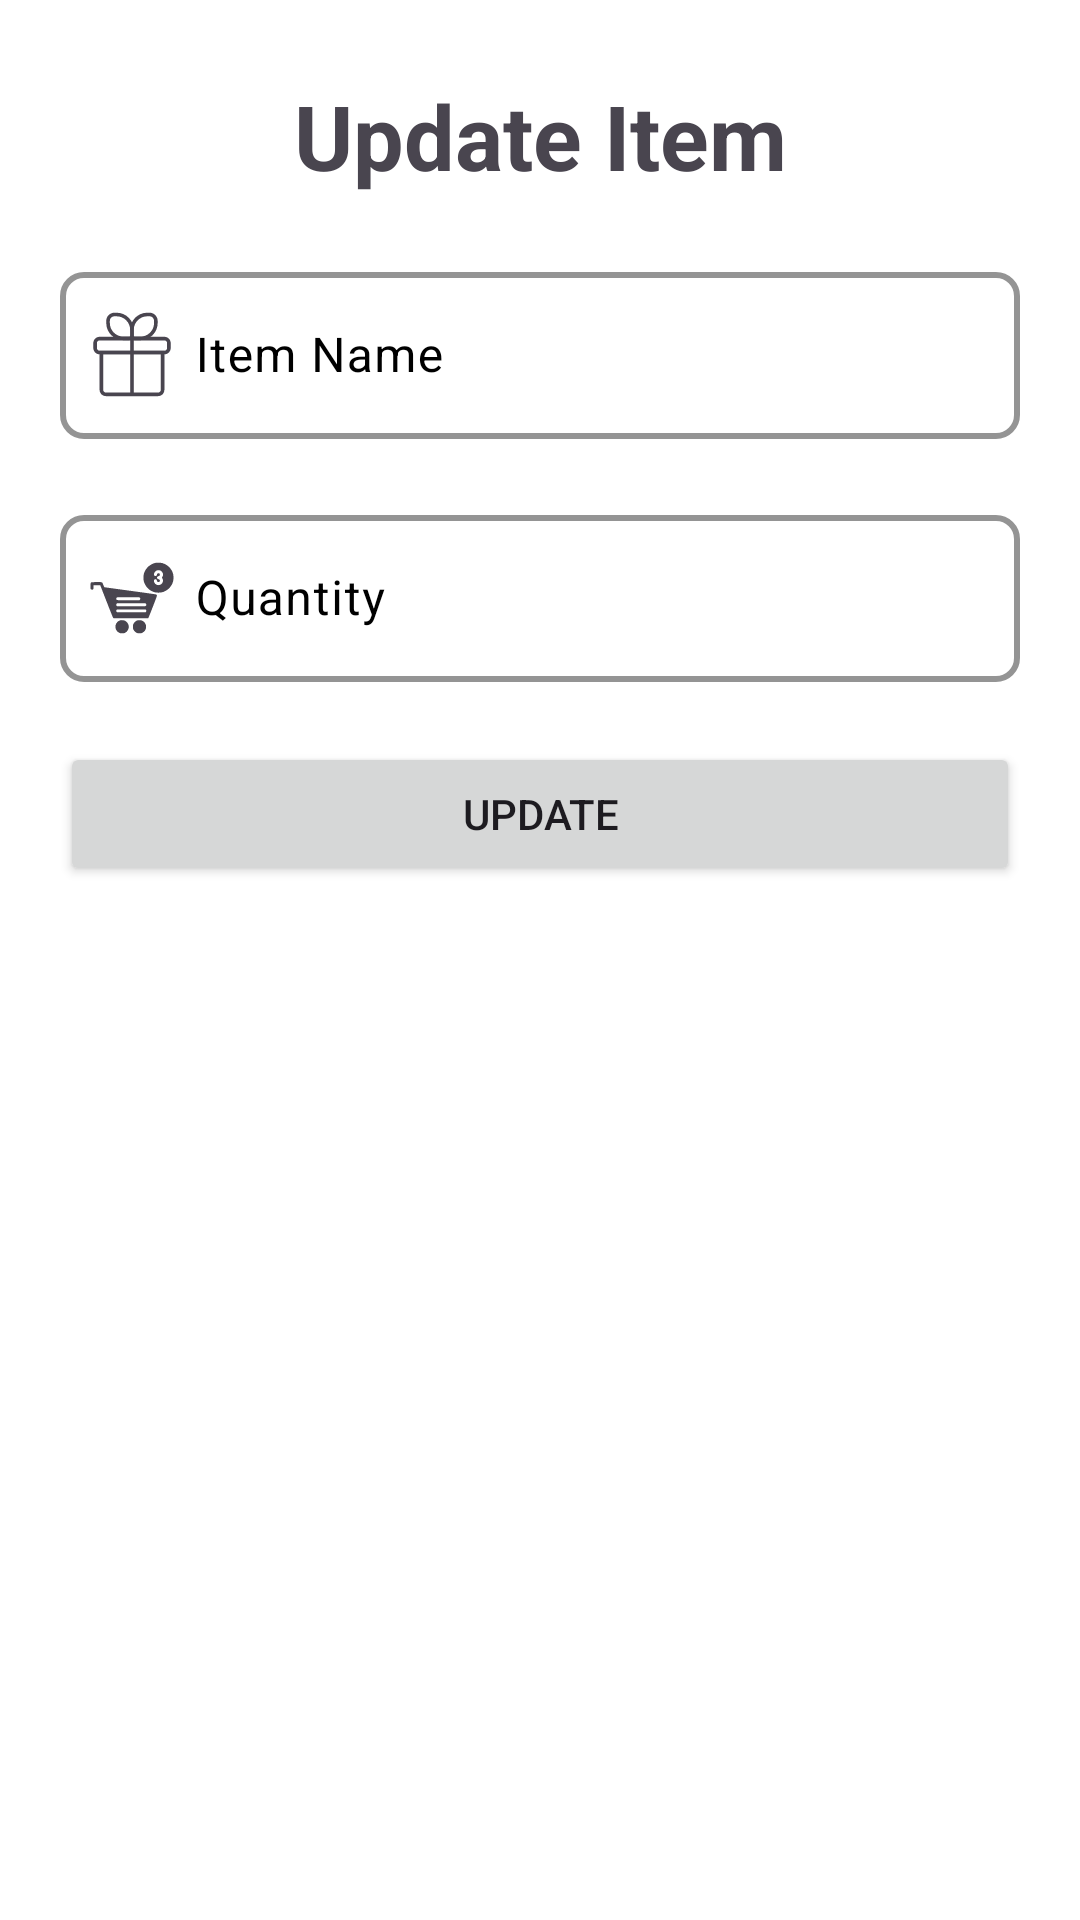

Reconstruct the res/layout file that produces this screen, plus the resources it refers to.
<!-- AndroidManifest.xml: application theme Theme.Shared_inventory -->
<!-- res/layout/activity_selected_item.xml -->
<?xml version="1.0" encoding="utf-8"?>
<LinearLayout xmlns:android="http://schemas.android.com/apk/res/android"
    xmlns:app="http://schemas.android.com/apk/res-auto"
    xmlns:tools="http://schemas.android.com/tools"
    android:id="@+id/main"
    android:layout_width="match_parent"
    android:layout_height="match_parent"
    tools:context=".selectedItem"
    android:orientation="vertical"
    android:background="#fff">

    <TextView
        android:layout_width="match_parent"
        android:layout_height="wrap_content"
        android:textSize="30sp"
        android:text="Update Item"
        android:textStyle="bold"
        android:gravity="center"
        android:layout_marginTop="25dp"/>

    <com.google.android.material.textfield.TextInputLayout
        android:id="@+id/itemNameLayout"
        style="@style/CustomAutoCompleteTextViewStyle"
        android:layout_width="match_parent"
        android:layout_height="wrap_content"
        android:layout_marginStart="20dp"
        android:layout_marginTop="20dp"
        android:layout_marginEnd="20dp"
        android:hint="Item Name"
        android:textColorHint="#000"
        app:boxCornerRadiusBottomEnd="8dp"
        app:boxCornerRadiusBottomStart="8dp"
        app:boxCornerRadiusTopEnd="8dp"
        app:boxCornerRadiusTopStart="8dp"
        app:startIconDrawable="@drawable/gift_item_fee_svgrepo_com"
        app:startIconScaleType="center">

        <com.google.android.material.textfield.TextInputEditText
            android:id="@+id/itemName"
            android:layout_width="match_parent"
            android:layout_height="wrap_content"
            android:inputType="text"
            android:paddingStart="45dp"
            android:textColor="#000" />
    </com.google.android.material.textfield.TextInputLayout>

    <com.google.android.material.textfield.TextInputLayout
        android:id="@+id/itemQtyLayout"
        style="@style/CustomAutoCompleteTextViewStyle"
        android:layout_width="match_parent"
        android:layout_height="wrap_content"
        android:layout_marginStart="20dp"
        android:layout_marginTop="20dp"
        android:layout_marginEnd="20dp"
        android:hint="Quantity"
        android:textColorHint="#000"
        app:boxCornerRadiusBottomEnd="8dp"
        app:boxCornerRadiusBottomStart="8dp"
        app:boxCornerRadiusTopEnd="8dp"
        app:boxCornerRadiusTopStart="8dp"
        app:startIconDrawable="@drawable/cart_quantity">

        <com.google.android.material.textfield.TextInputEditText
            android:id="@+id/itemQty"
            android:layout_width="match_parent"
            android:layout_height="wrap_content"
            android:inputType="textEmailAddress"
            android:paddingStart="45dp"
            android:textColor="#000" />
    </com.google.android.material.textfield.TextInputLayout>

    <androidx.appcompat.widget.AppCompatButton
        android:id="@+id/update"
        android:layout_width="match_parent"
        android:layout_height="wrap_content"
        android:layout_margin="20dp"
        android:text="Update"/>


    <ImageView
        android:id="@+id/qrCode"
        android:layout_width="wrap_content"
        android:layout_height="wrap_content"
        android:layout_gravity="center"
        android:layout_marginTop="10dp"/>

</LinearLayout>
<!-- resources referenced by this layout -->
<resources>
  <!-- drawable cart_quantity: vector/xml drawable (drawable, 2708 chars, omitted) -->
  <!-- drawable gift_item_fee_svgrepo_com (drawable) -->
  <vector xmlns:android="http://schemas.android.com/apk/res/android"
      xmlns:tools="http://schemas.android.com/tools"
      android:width="30dp"
      android:height="30dp"
      android:viewportWidth="1024"
      android:viewportHeight="1024"
      tools:ignore="VectorRaster">
    <path
        android:pathData="M880.6,463.3c17,0 30.7,-13.8 30.7,-30.7v-56c0,-17 -13.8,-30.7 -30.7,-30.7L143.4,345.9c-17,0 -30.7,13.8 -30.7,30.7v56c0,17 13.8,30.7 30.7,30.7h737.3zM880.6,504.3L143.4,504.3c-39.6,0 -71.7,-32.1 -71.7,-71.7v-56c0,-39.6 32.1,-71.7 71.7,-71.7h737.3c39.6,0 71.7,32.1 71.7,71.7v56c0,39.6 -32.1,71.7 -71.7,71.7z"
        android:fillColor="#000000"/>
    <path
        android:pathData="M184.3,908.5c0,17 13.8,30.7 30.7,30.7h593.9c17,0 30.7,-13.8 30.7,-30.7L839.7,504.1L184.3,504.1v404.3zM809,980.2L215,980.2c-39.6,0 -71.7,-32.1 -71.7,-71.7L143.4,463.2h737.3v445.3c0,39.6 -32.1,71.7 -71.7,71.7z"
        android:fillColor="#000000"/>
    <path
        android:pathData="M491.5,326.7v645.1h41v-645.1z"
        android:fillColor="#000000"/>
    <path
        android:pathData="M490.9,292.3v-66.3c0,-85.2 -69.1,-154.3 -154.3,-154.3h-24.2c-28.9,0 -52.4,23.4 -52.4,52.4v24.2c0,85.2 69.1,154.3 154.3,154.3h66.3c5.6,0 10.2,-4.7 10.2,-10.2zM531.8,292.3c0,28.2 -23,51.2 -51.2,51.2h-66.3c-107.8,0 -195.3,-87.4 -195.3,-195.3v-24.2c0,-51.5 41.8,-93.3 93.3,-93.3h24.2c107.8,0 195.3,87.4 195.3,195.3v66.3z"
        android:fillColor="#000000"/>
    <path
        android:pathData="M491.3,292.3v-66.3c0,-107.8 87.4,-195.3 195.3,-195.3h24.2c51.5,0 93.3,41.8 93.3,93.3v24.2c0,107.8 -87.4,195.3 -195.3,195.3h-66.3c-28.2,0 -51.2,-23 -51.2,-51.2zM532.3,292.3c0,5.6 4.7,10.2 10.2,10.2h66.3c85.2,0 154.3,-69.1 154.3,-154.3v-24.2c0,-28.9 -23.4,-52.4 -52.4,-52.4h-24.2c-85.2,0 -154.3,69.1 -154.3,154.3v66.3z"
        android:fillColor="#000000"/>
  </vector>
  <style name="CustomAutoCompleteTextViewStyle" parent="ThemeOverlay.Material3.AutoCompleteTextView.OutlinedBox">
          
          <item name="hintTextColor">#000</item>
          <item name="boxStrokeColor">#9747FF</item>
          <item name="boxStrokeWidth">2dp</item>
          <item name="boxBackgroundMode">outline</item>
          <item name="android:textColorHint">#000</item>
          <item name="android:popupBackground">#FFFFFF</item>
          <item name="textOutlineColor">#9747FF</item>
      </style>
  <style name="Theme.Shared_inventory" parent="Base.Theme.Shared_inventory" />
  <style name="Base.Theme.Shared_inventory" parent="Theme.Material3.Light.NoActionBar">
          
          
          <item name="android:windowIsTranslucent">true</item>
          <item name="android:statusBarColor">#80000000</item>
      </style>
</resources>
